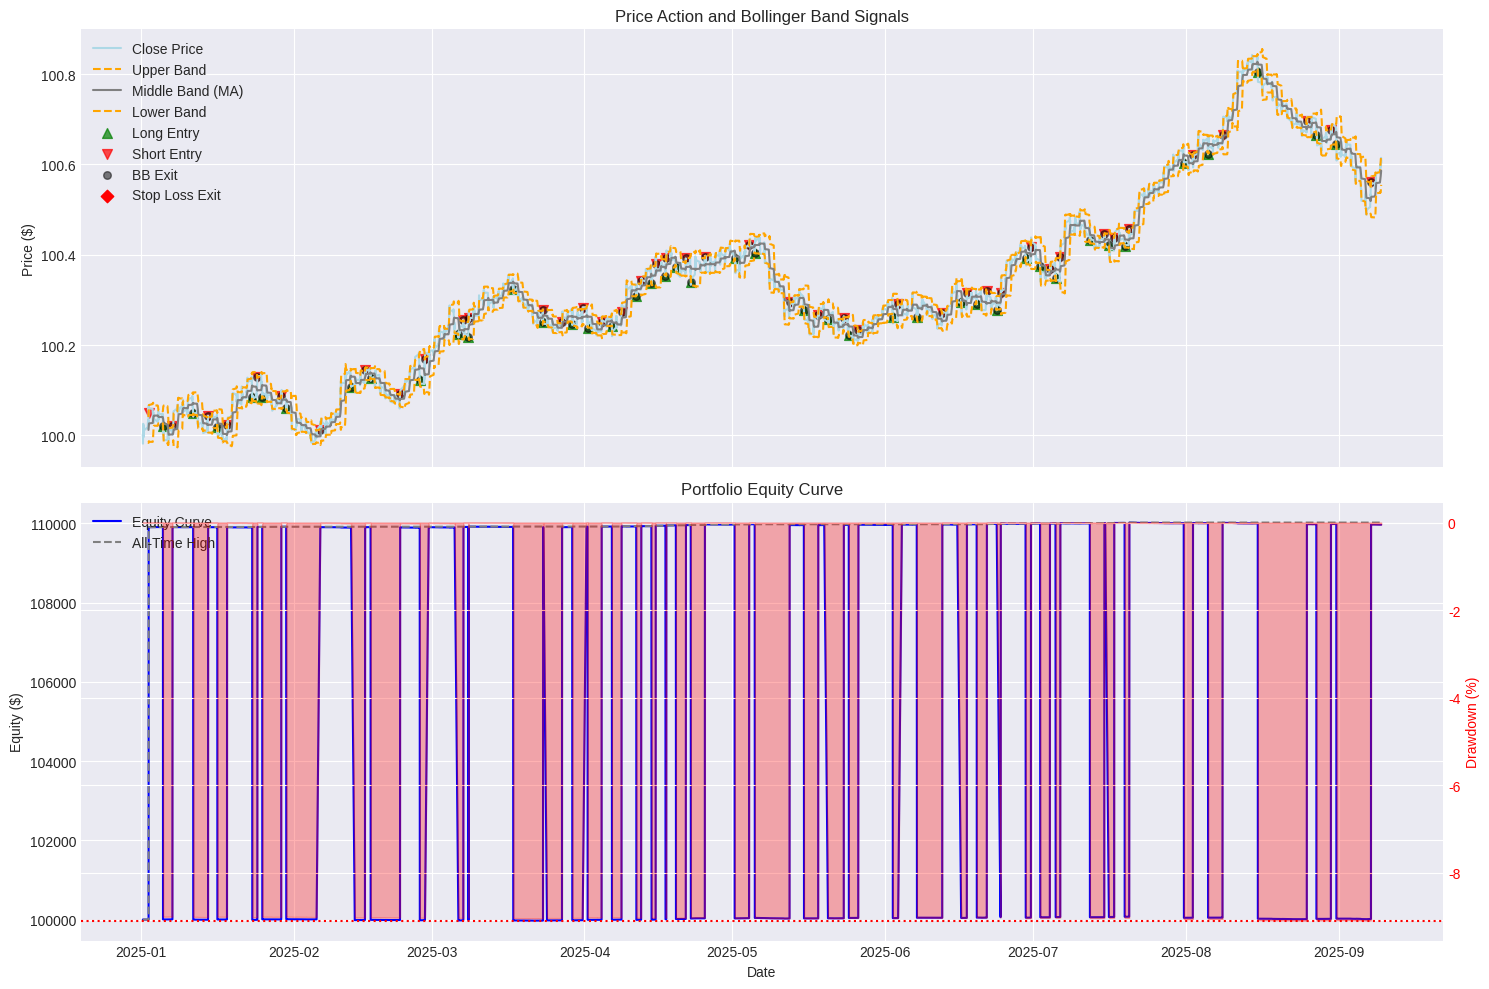

This chart was generated by the following Python code:
#!/usr/bin/env python3
# -*- coding: utf-8 -*-
"""
Created on Mon Oct 27 15:27:09 2025

@author: rbarcrosspbar
"""


import numpy as np
import pandas as pd
import matplotlib.pyplot as plt

plt.style.use('seaborn-v0_8-darkgrid')


def back_test_data(omega=0.000001, alpha=0.05, beta=0.94, 
    s0=100.0, daily_bars=25, start_date="2025-01-01", 
    dt=0.00015873, days=252, drift=0.01):
    start_date = pd.to_datetime(start_date)
    np.random.seed(43) 
    
    data = []
    s_t = s0
    current_date = start_date
    
    
    variance = omega / (1 - alpha - beta)
    last_return_sq = 0.0

    for day in range(days):
        market_time = current_date.replace(hour=9, minute=15, second=0)

        for bar in range(daily_bars):
            s_open = s_t
            market_time += pd.Timedelta(minutes=15)
            
            variance = omega + alpha * last_return_sq + beta * variance
            volatility = np.sqrt(variance)
            
            random_walk = np.random.normal(0, 1)
            
            price_change_pct = (drift * dt) + (volatility * random_walk * np.sqrt(dt))
            
        
            s_t *= (1 + price_change_pct)

            
            last_return_sq = price_change_pct ** 2
            
            
            s_t = max(0.01, s_t) 


            s_high = max(s_open, s_t)
            s_low = min(s_open, s_t)
            
            data.append({
                'Datetime': market_time,
                'Open': s_open,
                'High': s_high,
                'Low': s_low,
                'Close': s_t
            })
        
        current_date += pd.Timedelta(days=1)

    stock = pd.DataFrame(data)
    stock.set_index('Datetime', inplace=True)
    stock["Returns"] = stock["Close"].pct_change()
    
    return stock

stock = back_test_data(drift=0.001)

deviation = 2
stock["Middle_band"] = stock["Close"].rolling(window=40).mean()
stock["Stddev"] = stock["Close"].rolling(window=40).std()
stock["Upper_band"] = stock["Middle_band"] + deviation * stock["Stddev"]
stock["Lower_band"] = stock["Middle_band"] - deviation * stock["Stddev"]


stock["Raw_Buy_Signal"] = np.where(stock["Close"] < stock["Lower_band"], 1, 0)
stock["Raw_Sell_Signal"] = np.where(stock["Close"] > stock["Upper_band"], 1, 0)

stock["Buy"] = stock["Raw_Buy_Signal"].shift(1).fillna(0).astype(int)
stock["Sell"] = stock["Raw_Sell_Signal"].shift(1).fillna(0).astype(int)

capital = 100000.0 
initial_cap = capital
commission = 0.0001 
prev_signal = "hold"
inventory = 0 
trade_log = [] 
equity_over_time = []
stop_loss_pct = 0.015

total_trades = 0
total_round_trip_trades = 0
profitable_trades = 0
total_pnl_per_trade = 0.0

risk_per_trade = 10000.0 
trades = 0
sell_price = 0
buy_price = 0


for date, row in stock.iterrows():
     
    buy_signal = row["Buy"]
    sell_signal = row["Sell"]
    price = row["Open"]
    
    if inventory > 0:
        stop_level = buy_price * (1 - stop_loss_pct)
        if price <= stop_level:
            
            shares_held = abs(inventory)
            round_trip_comm = shares_held * commission * 2
            pnl = shares_held * (price - buy_price) - round_trip_comm
            
            total_round_trip_trades += 1
            total_pnl_per_trade += pnl
            if (pnl > 0): profitable_trades += 1 
            
            capital += pnl
            inventory = 0
            prev_signal = "hold"
            trades += 1
            
            trade_log.append({
                'ID': trades, 'Date': date, 'Action': 'STOP LOSS Long',
                'Shares': shares_held, 'Entry Price': buy_price, 'Exit Price': price,
                'Realized PnL': pnl, 'Position Type': 'SL Close',
            })
            continue 
            
    elif inventory < 0:
        stop_level = sell_price * (1 + stop_loss_pct)
        if price >= stop_level:
            
            shorts_held = abs(inventory)
            round_trip_comm = shorts_held * commission * 2
            pnl = shorts_held * (sell_price - price) - round_trip_comm
            
            total_round_trip_trades += 1
            total_pnl_per_trade += pnl
            if (pnl > 0): profitable_trades += 1
            
            capital += pnl
            inventory = 0
            prev_signal = "hold"
            trades += 1
            
            trade_log.append({
                'ID': trades, 'Date': date, 'Action': 'STOP LOSS Short',
                'Shares': shorts_held, 'Entry Price': sell_price, 'Exit Price': price,
                'Realized PnL': pnl, 'Position Type': 'SL Close',
            })
            continue 
    
    if buy_signal == 1 and prev_signal != "buy":
        
        if inventory < 0:
            trades += 1
            shorts_held = abs(inventory)
            round_trip_comm = shorts_held * commission * 2
            pnl = shorts_held * (sell_price - price) - round_trip_comm
            
            total_round_trip_trades += 1
            total_pnl_per_trade += pnl
            
            if(pnl>0):
                profitable_trades+=1
            
            capital += pnl
            inventory = 0
            
            trade_log.append({
                'ID': trades,
                'Date': date,
                'Action': 'Closed Shorts',
                'Shares': shorts_held,
                'Entry Price': sell_price,
                'Exit Price': price,
                'Realized PnL': pnl,
                'Position Type': 'Close',
            })
            
        
        if inventory == 0:
            trades += 1
            shares_bought = int(risk_per_trade/price)
            capital -= shares_bought*(price + commission)
            inventory += shares_bought
            buy_price = price
            prev_signal = "buy"
            trade_log.append({
                'ID': trades,
                'Date': date,
                'Action': 'Long',
                'Shares': shares_bought,
                'Entry Price': buy_price,
                'Exit Price': None,
                'Realized PnL': None,
                'Position Type': 'Long',
            })
        
        if inventory > 0:
            continue
        
    elif sell_signal == 1 and prev_signal != "sell":
    
        if inventory > 0:
            trades += 1
            shares_held = abs(inventory)
            round_trip_comm = shares_held * commission * 2
            pnl = shares_held * (price - buy_price) - round_trip_comm
            
            total_round_trip_trades += 1
            total_pnl_per_trade += pnl
            
            capital += pnl
            if(pnl>0):
                profitable_trades +=1
            
            inventory = 0
            prev_signal = "sell"
            trade_log.append({
                'ID': trades,
                'Date': date,
                'Action': 'Closed Long',
                'Shares': shares_held,
                'Entry Price': buy_price,
                'Exit Price': price,
                'Realized PnL': pnl,
                'Position Type': 'Close',
            })
            
        
        if inventory == 0:
            trades += 1
            shorts_sold = int(risk_per_trade/price)
            capital += shorts_sold*(price - commission)
            inventory -= shorts_sold
            sell_price = price
            prev_signal = "sell"
            trade_log.append({
                'ID': trades,
                'Date': date,
                'Action': 'Short',
                'Shares': shorts_sold,
                'Entry Price': sell_price,
                'Exit Price': None,
                'Realized PnL': None,
                'Position Type': 'Short',
            })
        
        if inventory < 0:
            continue      

    else:
        prev_signal = "hold"
    
    unrealized_pnl = 0.0
    if inventory != 0:
        if inventory > 0: 
            unrealized_pnl = (row["Close"] - buy_price) * inventory
        else: 
            unrealized_pnl = (sell_price - row["Close"]) * abs(inventory)

    
    total_equity = capital + unrealized_pnl

    equity_over_time.append({
        'Datetime': date,
        'Equity': total_equity,
        'Inventory': inventory,
        'Unrealized_PnL': unrealized_pnl
    })



equity_df = pd.DataFrame(equity_over_time)
equity_df.set_index('Datetime', inplace=True)

final_close_price = stock["Close"].iloc[-1]

final_unrealized_pnl = 0.0
if inventory != 0:
    if inventory > 0: 
        final_unrealized_pnl = (final_close_price - buy_price) * inventory
    else: 
        final_unrealized_pnl = (sell_price - final_close_price) * abs(inventory)

final_equity = capital + final_unrealized_pnl
total_pnl = final_equity - initial_cap


equity_series = equity_df['Equity']

equity_series.iloc[-1] = final_equity 


returns = equity_series.pct_change().dropna()

annualization_factor = np.sqrt(len(returns) * (252 * 25) / len(returns)) # Simplifies to sqrt(252*25) if returns covers the full period
annualization_factor = np.sqrt(252 * 25) 
RISK_FREE_RATE_DAILY = 0.02 / (252 * 25) 

excess_returns = returns - RISK_FREE_RATE_DAILY
sharpe_ratio = annualization_factor * (excess_returns.mean() / excess_returns.std())


rolling_max = equity_series.cummax()

drawdown = (equity_series / rolling_max) - 1
max_drawdown = drawdown.min()

win_ratio = profitable_trades / total_round_trip_trades if total_round_trip_trades > 0 else 0


print("="*50)
print("             BACKTEST PERFORMANCE METRICS (GARCH + BB)")
print("="*50)
print(f"Initial Capital:           ${100000.0:,.2f}") 
print(f"Final Equity:              ${final_equity:,.2f}")
print(f"Total PnL:                 ${total_pnl:,.2f}")
print(f"Total Return:              {(final_equity / 100000.0 - 1):.2%}")
print("-" * 50)
print(f"Sharpe Ratio (Annualized): {sharpe_ratio:.2f}")
print(f"Maximum Drawdown:          {max_drawdown:.2%}")
print(f"Total Trades Executed:     {trades:,}")
print(f"Total Trade Logs Recorded: {len(trade_log):,}")
print(f"Win Ratio (Uncalculated):  {win_ratio:.2%}") 
print("="*50)

#%%

fig, axes = plt.subplots(nrows=2, ncols=1, figsize=(15, 10), sharex=True)

ax1 = axes[0]
ax1.plot(stock.index, stock['Close'], label='Close Price', color='lightblue')
ax1.plot(stock.index, stock['Upper_band'], label='Upper Band', color='orange', linestyle='--')
ax1.plot(stock.index, stock['Middle_band'], label='Middle Band (MA)', color='grey', linestyle='-')
ax1.plot(stock.index, stock['Lower_band'], label='Lower Band', color='orange', linestyle='--')


trade_df = pd.DataFrame(trade_log)


long_entries = trade_df[trade_df['Action'].str.contains('Long', na=False) & (trade_df['Position Type'] == 'Long')].set_index('Date')
ax1.scatter(long_entries.index, long_entries['Entry Price'], marker='^', color='green', label='Long Entry', alpha=0.7, s=50)

short_entries = trade_df[trade_df['Action'].str.contains('Short', na=False) & (trade_df['Position Type'] == 'Short')].set_index('Date')
ax1.scatter(short_entries.index, short_entries['Entry Price'], marker='v', color='red', label='Short Entry', alpha=0.7, s=50)

bb_exits = trade_df[trade_df['Position Type'] == 'Close'].set_index('Date')
ax1.scatter(bb_exits.index, bb_exits['Exit Price'], marker='o', color='black', label='BB Exit', alpha=0.5, s=30)

sl_exits = trade_df[trade_df['Position Type'] == 'SL Close'].set_index('Date')
ax1.scatter(sl_exits.index, sl_exits['Exit Price'], marker='D', color='red', label='Stop Loss Exit', alpha=1.0, s=40)

ax1.set_title('Price Action and Bollinger Band Signals')
ax1.set_ylabel('Price ($)')
ax1.legend(loc='upper left')
ax1.grid(True)


ax2 = axes[1]
ax2.plot(equity_df.index, equity_df['Equity'], label='Equity Curve', color='blue')
ax2.plot(equity_df.index, equity_df['Equity'].cummax(), label='All-Time High', color='grey', linestyle='--')
ax2.set_title('Portfolio Equity Curve')
ax2.set_xlabel('Date')
ax2.set_ylabel('Equity ($)')
ax2.legend(loc='upper left')

ax3 = ax2.twinx()
drawdown_pct = ((equity_df['Equity'] / equity_df['Equity'].cummax()) - 1) * 100
ax3.fill_between(drawdown_pct.index, drawdown_pct.values, 0, color='red', alpha=0.3, label='Drawdown (%)')
ax3.set_ylabel('Drawdown (%)', color='red')
ax3.tick_params(axis='y', labelcolor='red')
ax3.axhline(max_drawdown*100, color='red', linestyle=':', label=f'Max Drawdown ({max_drawdown:.2%})')

plt.tight_layout()
plt.show()